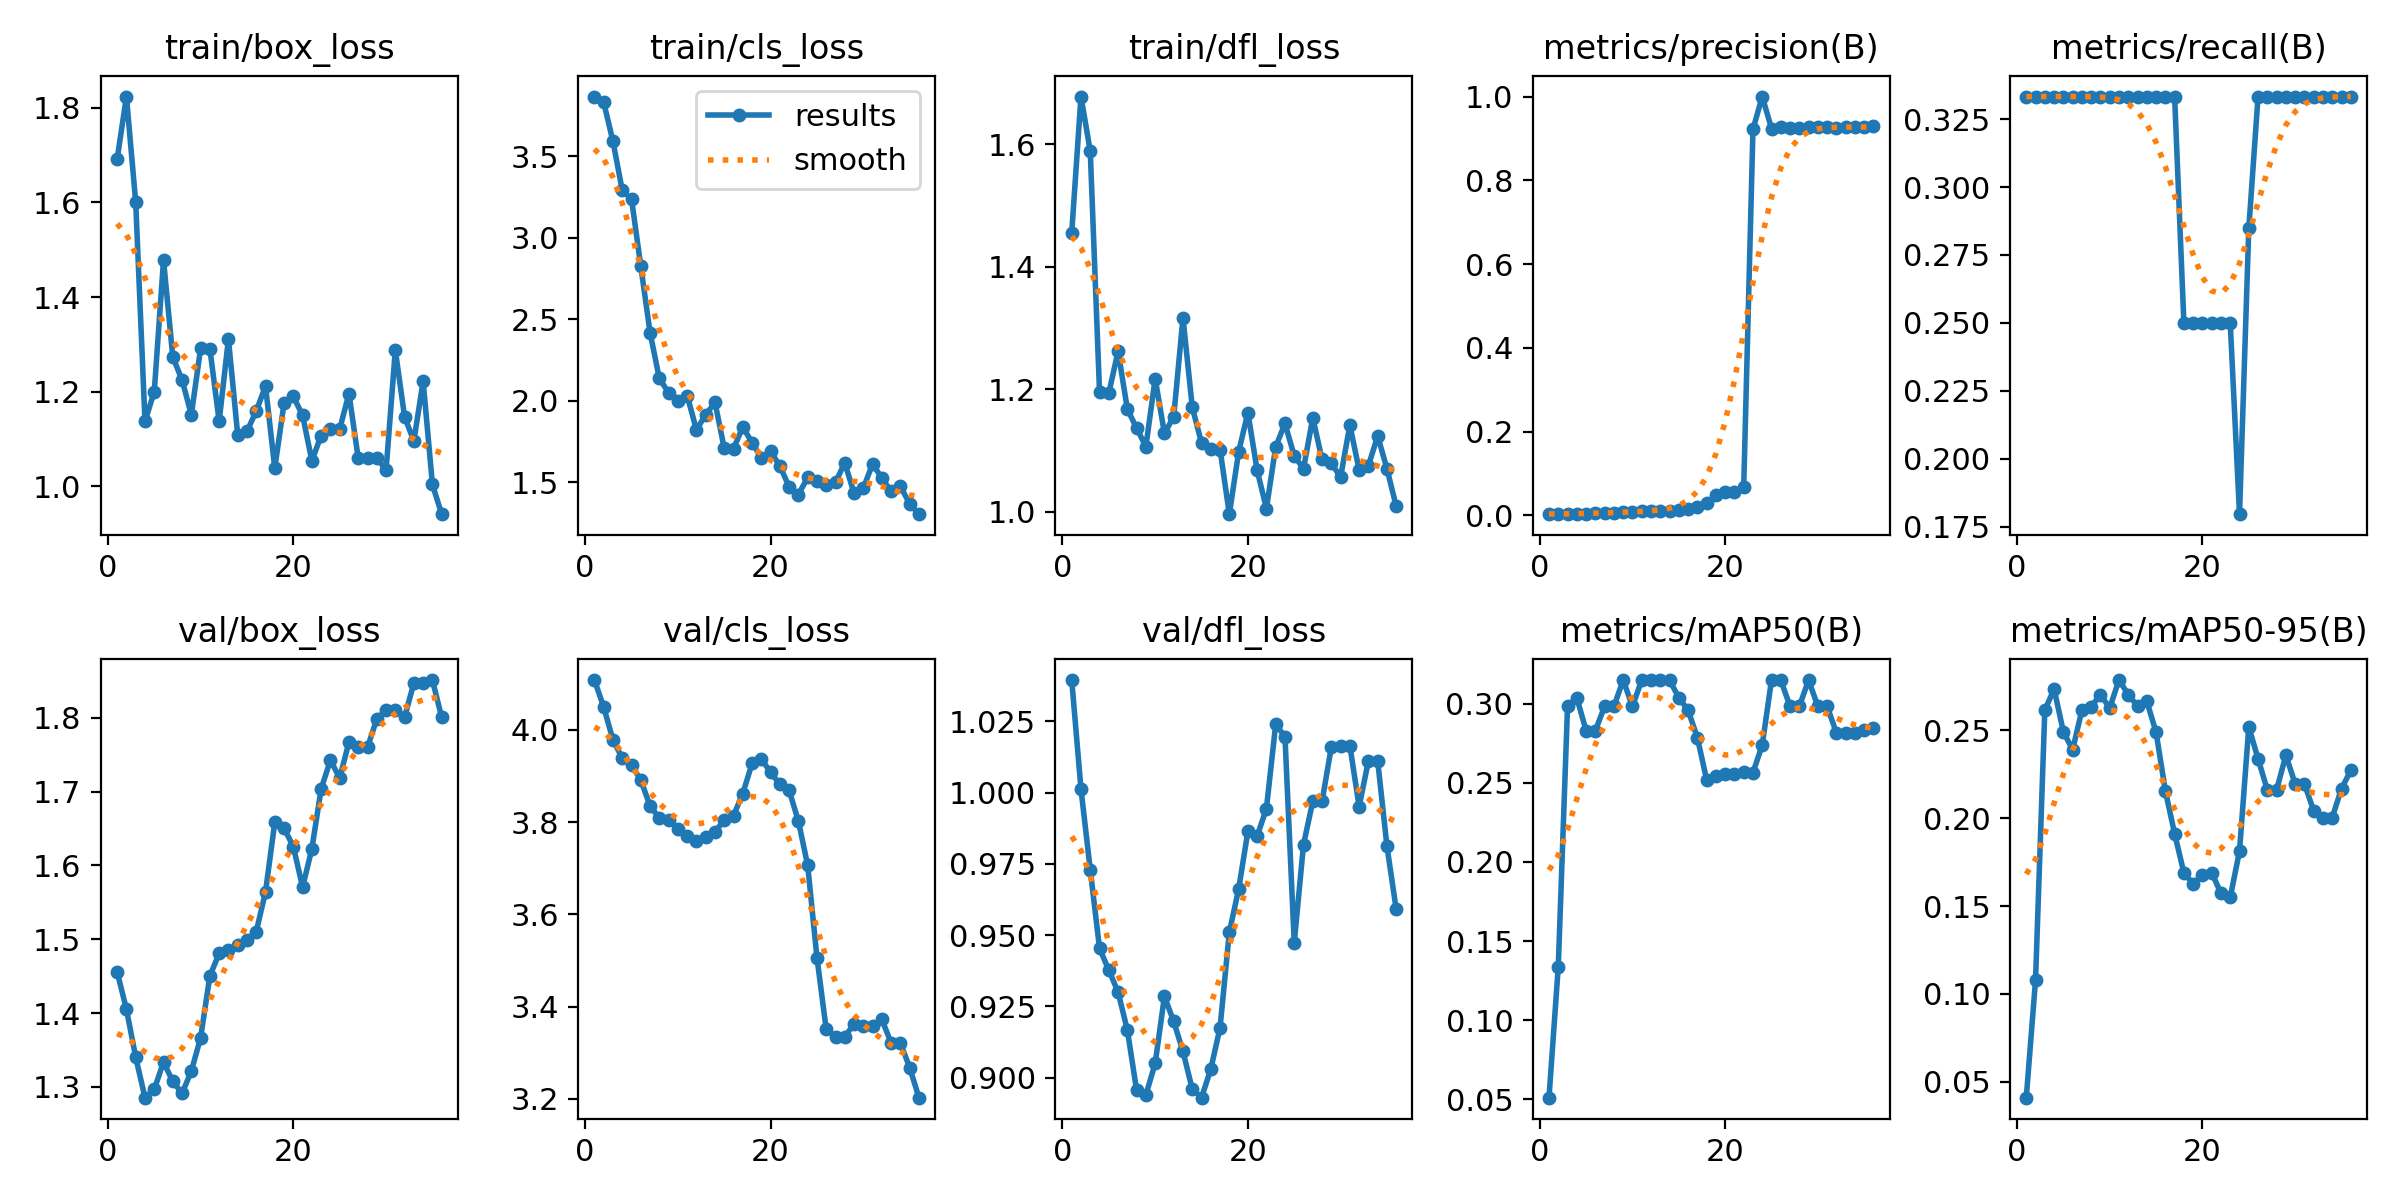

The file beside this chart, header and first rows:
epoch, time, train/box_loss, train/cls_loss, train/dfl_loss, metrics/precision(B), metrics/recall(B), metrics/mAP50(B), metrics/mAP50-95(B), val/box_loss, val/cls_loss, val/dfl_loss, lr/pg0, lr/pg1, lr/pg2
1, 12.22, 1.692, 3.866, 1.455, 0.00286, 0.3333, 0.05103, 0.04094, 1.456, 4.108, 1.039, 1.429e-05, 1.429e-05, 1.429e-05
2, 23.28, 1.824, 3.83, 1.677, 0.0027, 0.3333, 0.1338, 0.1079, 1.405, 4.049, 1.001, 4.20212e-05, 4.20212e-05, 4.20212e-05
3, 33.08, 1.6, 3.591, 1.588, 0.00288, 0.3333, 0.2983, 0.2614, 1.34, 3.978, 0.9729, 6.86206e-05, 6.86206e-05, 6.86206e-05
4, 42.51, 1.137, 3.29, 1.196, 0.00328, 0.3333, 0.3039, 0.2735, 1.285, 3.939, 0.9453, 9.40882e-05, 9.40882e-05, 9.40882e-05
5, 51.97, 1.2, 3.237, 1.193, 0.00398, 0.3333, 0.2831, 0.2492, 1.297, 3.923, 0.9377, 0.0001184, 0.0001184, 0.0001184
6, 61.55, 1.478, 2.825, 1.262, 0.00492, 0.3333, 0.2831, 0.2389, 1.334, 3.891, 0.93, 0.0001416, 0.0001416, 0.0001416
7, 72.44, 1.273, 2.417, 1.167, 0.00527, 0.3333, 0.2983, 0.2615, 1.308, 3.834, 0.9167, 0.0001637, 0.0001637, 0.0001637
8, 82.84, 1.225, 2.136, 1.137, 0.00638, 0.3333, 0.2983, 0.2635, 1.291, 3.809, 0.8955, 0.0001846, 0.0001846, 0.0001846
9, 94.03, 1.151, 2.049, 1.106, 0.00702, 0.3333, 0.315, 0.2702, 1.322, 3.806, 0.8939, 0.0002045, 0.0002045, 0.0002045
10, 105.7, 1.292, 2, 1.217, 0.00833, 0.3333, 0.2983, 0.2627, 1.367, 3.785, 0.905, 0.0002231, 0.0002231, 0.0002231
11, 121, 1.29, 2.032, 1.128, 0.00913, 0.3333, 0.315, 0.2786, 1.45, 3.769, 0.9285, 0.0002407, 0.0002407, 0.0002407
12, 132.4, 1.138, 1.822, 1.155, 0.00995, 0.3333, 0.315, 0.2704, 1.481, 3.759, 0.9197, 0.0002571, 0.0002571, 0.0002571
13, 143.3, 1.311, 1.913, 1.317, 0.0105, 0.3333, 0.315, 0.2638, 1.486, 3.767, 0.9092, 0.0002724, 0.0002724, 0.0002724
14, 153.9, 1.109, 1.99, 1.171, 0.01018, 0.3333, 0.315, 0.2666, 1.492, 3.779, 0.896, 0.0002865, 0.0002865, 0.0002865
15, 164.6, 1.116, 1.707, 1.112, 0.0118, 0.3333, 0.3039, 0.2489, 1.5, 3.804, 0.893, 0.0002995, 0.0002995, 0.0002995
16, 174.4, 1.159, 1.706, 1.103, 0.01569, 0.3333, 0.2959, 0.2156, 1.51, 3.814, 0.903, 0.0003114, 0.0003114, 0.0003114
17, 187.6, 1.212, 1.839, 1.101, 0.01878, 0.3333, 0.2786, 0.1912, 1.564, 3.862, 0.9176, 0.0003222, 0.0003222, 0.0003222
18, 198.4, 1.038, 1.743, 0.9961, 0.02857, 0.25, 0.252, 0.1689, 1.658, 3.927, 0.951, 0.0003318, 0.0003318, 0.0003318
19, 210.1, 1.176, 1.649, 1.097, 0.04762, 0.25, 0.2545, 0.1627, 1.65, 3.937, 0.966, 0.0003403, 0.0003403, 0.0003403
20, 221.3, 1.19, 1.69, 1.162, 0.05556, 0.25, 0.2556, 0.1677, 1.625, 3.908, 0.9864, 0.0003477, 0.0003477, 0.0003477
21, 233.3, 1.15, 1.599, 1.068, 0.05556, 0.25, 0.2556, 0.169, 1.571, 3.882, 0.9847, 0.0003539, 0.0003539, 0.0003539
22, 244.6, 1.054, 1.472, 1.005, 0.06667, 0.25, 0.257, 0.1572, 1.623, 3.869, 0.9944, 0.000359, 0.000359, 0.000359
23, 254.9, 1.107, 1.425, 1.106, 0.9218, 0.25, 0.2565, 0.1549, 1.704, 3.802, 1.024, 0.0003629, 0.0003629, 0.0003629
24, 268.4, 1.121, 1.529, 1.144, 1, 0.1796, 0.274, 0.1813, 1.742, 3.706, 1.02, 0.0003658, 0.0003658, 0.0003658
25, 280.5, 1.121, 1.506, 1.091, 0.9236, 0.2848, 0.315, 0.2519, 1.718, 3.506, 0.9473, 0.0003675, 0.0003675, 0.0003675
26, 291.9, 1.196, 1.482, 1.07, 0.9271, 0.3333, 0.315, 0.2338, 1.767, 3.35, 0.9817, 0.000368, 0.000368, 0.000368
27, 304.3, 1.06, 1.5, 1.153, 0.9257, 0.3333, 0.2983, 0.216, 1.76, 3.335, 0.997, 0.0003675, 0.0003675, 0.0003675
28, 315.2, 1.06, 1.619, 1.085, 0.9257, 0.3333, 0.2983, 0.216, 1.76, 3.335, 0.997, 0.0003658, 0.0003658, 0.0003658
29, 328.8, 1.061, 1.433, 1.079, 0.9277, 0.3333, 0.315, 0.2359, 1.798, 3.362, 1.016, 0.000363, 0.000363, 0.000363
30, 341.3, 1.034, 1.463, 1.057, 0.9271, 0.3333, 0.2983, 0.2195, 1.811, 3.358, 1.016, 0.000359, 0.000359, 0.000359
31, 353.4, 1.288, 1.613, 1.141, 0.9271, 0.3333, 0.2983, 0.2195, 1.811, 3.358, 1.016, 0.0003539, 0.0003539, 0.0003539
32, 366.2, 1.147, 1.525, 1.068, 0.9258, 0.3333, 0.2817, 0.2042, 1.801, 3.372, 0.9951, 0.0003477, 0.0003477, 0.0003477
33, 378.9, 1.096, 1.444, 1.075, 0.927, 0.3333, 0.2817, 0.2004, 1.847, 3.321, 1.011, 0.0003403, 0.0003403, 0.0003403
34, 392.9, 1.222, 1.475, 1.124, 0.927, 0.3333, 0.2817, 0.2004, 1.847, 3.321, 1.011, 0.0003318, 0.0003318, 0.0003318
35, 404.6, 1.004, 1.368, 1.07, 0.9274, 0.3333, 0.2833, 0.2168, 1.851, 3.268, 0.9812, 0.0003222, 0.0003222, 0.0003222
36, 416.4, 0.9413, 1.304, 1.009, 0.9285, 0.3333, 0.2847, 0.2271, 1.801, 3.202, 0.959, 0.0003115, 0.0003115, 0.0003115
